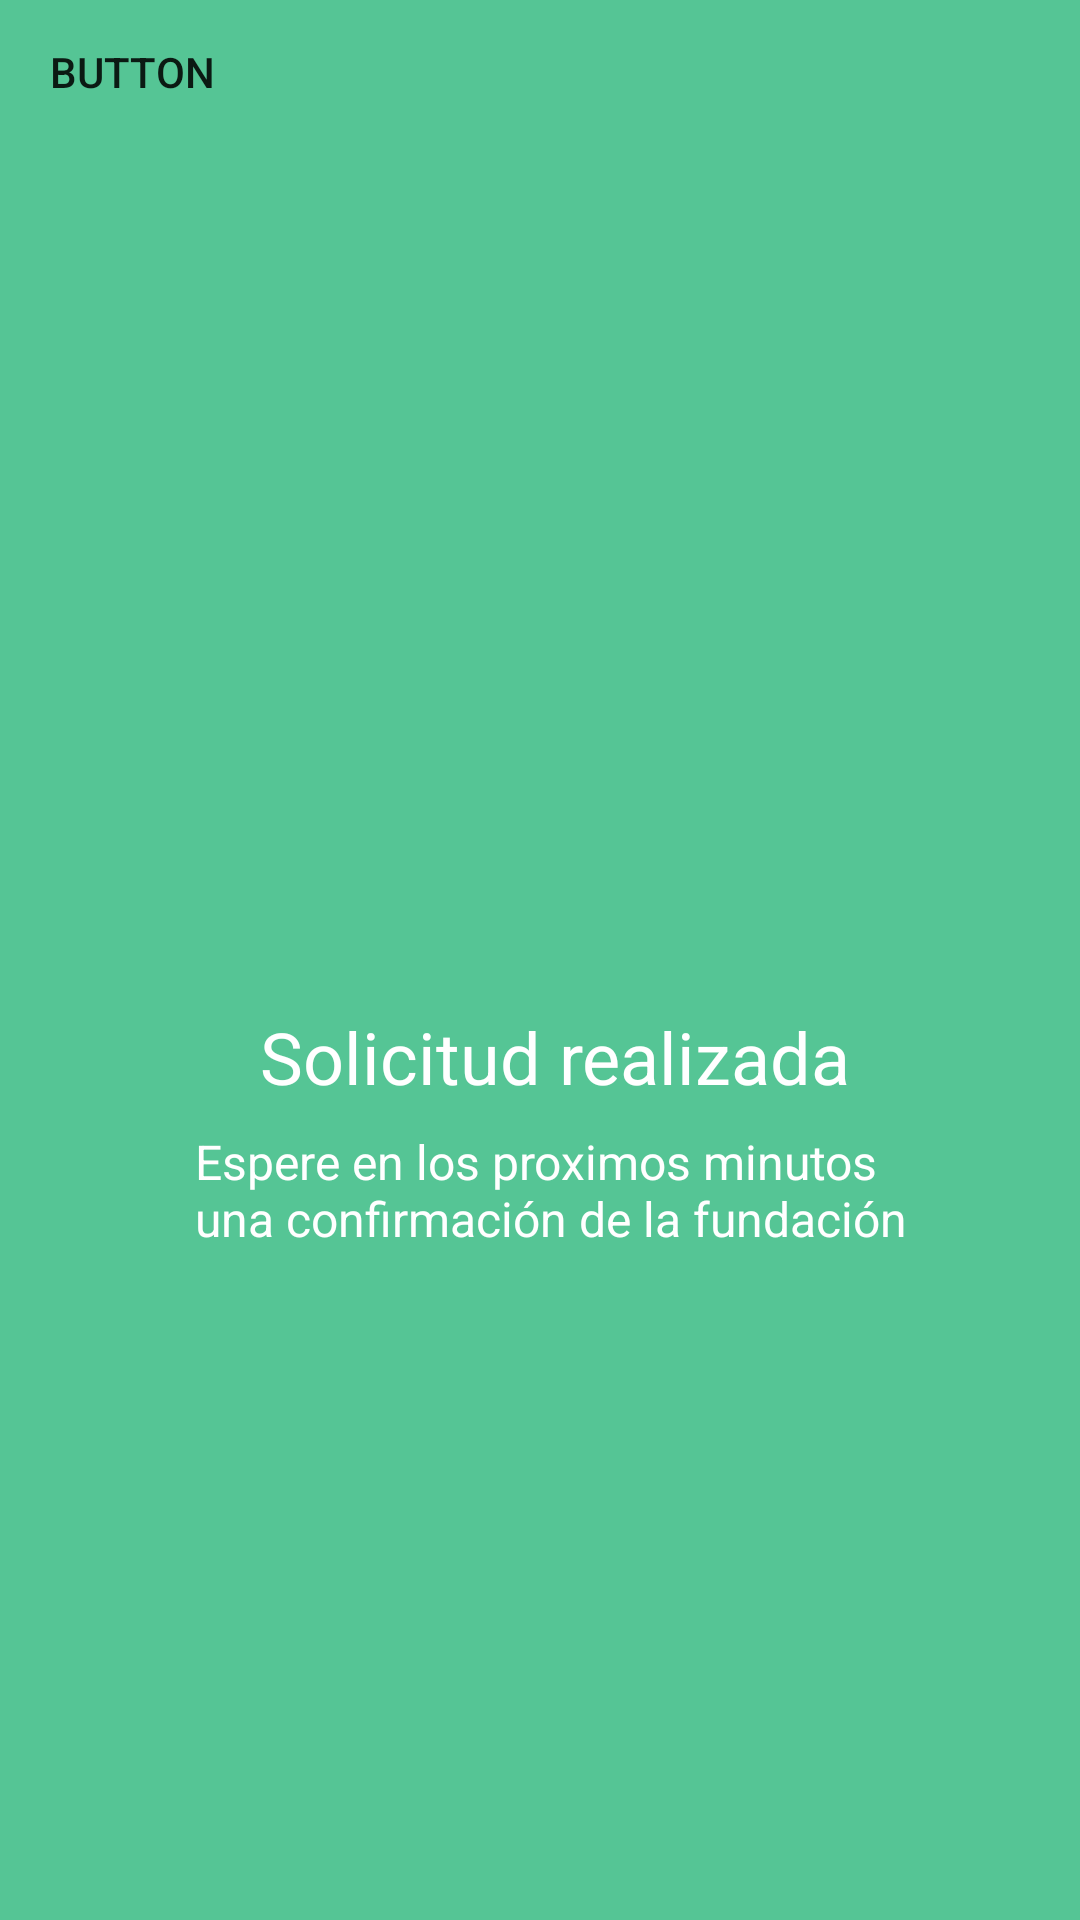

Android layout source for this screen:
<!-- AndroidManifest.xml: application theme Theme.ProyectFinal -->
<!-- res/layout/activity_solicitud_realizada.xml -->
<?xml version="1.0" encoding="utf-8"?>
<androidx.constraintlayout.widget.ConstraintLayout xmlns:android="http://schemas.android.com/apk/res/android"
    xmlns:app="http://schemas.android.com/apk/res-auto"
    xmlns:tools="http://schemas.android.com/tools"
    android:layout_width="match_parent"
    android:layout_height="match_parent"
    android:background="#55C595"
    tools:context=".solicitudRealizada">

    <ImageView
        android:id="@+id/imageView11"
        android:layout_width="150dp"
        android:layout_height="122dp"
        android:layout_marginBottom="130dp"
        app:layout_constraintBottom_toBottomOf="parent"
        app:layout_constraintEnd_toEndOf="parent"
        app:layout_constraintStart_toStartOf="parent"
        app:layout_constraintTop_toTopOf="parent"
        app:srcCompat="@drawable/group_10" />

    <TextView
        android:id="@+id/textView18"
        android:layout_width="wrap_content"
        android:layout_height="wrap_content"
        android:layout_marginStart="10dp"
        android:layout_marginTop="20dp"
        android:text="Solicitud realizada"
        android:textColor="#FFFFFF"
        android:textSize="24sp"
        app:layout_constraintEnd_toEndOf="parent"
        app:layout_constraintStart_toStartOf="parent"
        app:layout_constraintTop_toBottomOf="@+id/imageView11" />

    <TextView
        android:id="@+id/textView20"
        android:layout_width="253dp"
        android:layout_height="54dp"
        android:layout_marginStart="5dp"
        android:layout_marginTop="8dp"
        android:text="Espere en los proximos minutos  una confirmación de la fundación"
        android:textColor="#FFFFFF"
        android:textSize="16sp"
        app:layout_constraintEnd_toEndOf="parent"
        app:layout_constraintHorizontal_bias="0.588"
        app:layout_constraintStart_toStartOf="parent"
        app:layout_constraintTop_toBottomOf="@+id/textView18" />

    <Button
        android:id="@+id/button"
        android:layout_width="wrap_content"
        android:layout_height="wrap_content"
        android:background="@drawable/cuadro"
        android:backgroundTint="#B12222"
        android:text="Button"
        tools:layout_editor_absoluteX="156dp"
        tools:layout_editor_absoluteY="562dp" />


</androidx.constraintlayout.widget.ConstraintLayout>
<!-- resources referenced by this layout -->
<resources>
  <style name="Theme.ProyectFinal" parent="Theme.MaterialComponents.DayNight.DarkActionBar">
          
          <item name="colorPrimary">@color/purple_500</item>
          <item name="colorPrimaryVariant">@color/purple_700</item>
          <item name="colorOnPrimary">@color/white</item>
          
          <item name="colorSecondary">@color/teal_200</item>
          <item name="colorSecondaryVariant">@color/teal_700</item>
          <item name="colorOnSecondary">@color/black</item>
          
          <item name="android:statusBarColor" tools:targetApi="l">?attr/colorPrimaryVariant</item>
          
      </style>
  <!-- not gathered from this repository: default colours our renderer supplied (Android Studio template values) -->
  <color name="purple_500">#FF6200EE</color>
  <color name="purple_700">#FF3700B3</color>
  <color name="teal_200">#FF03DAC5</color>
  <color name="teal_700">#FF018786</color>
  <color name="black">#FF000000</color>
  <color name="white">#FFFFFFFF</color>
</resources>
